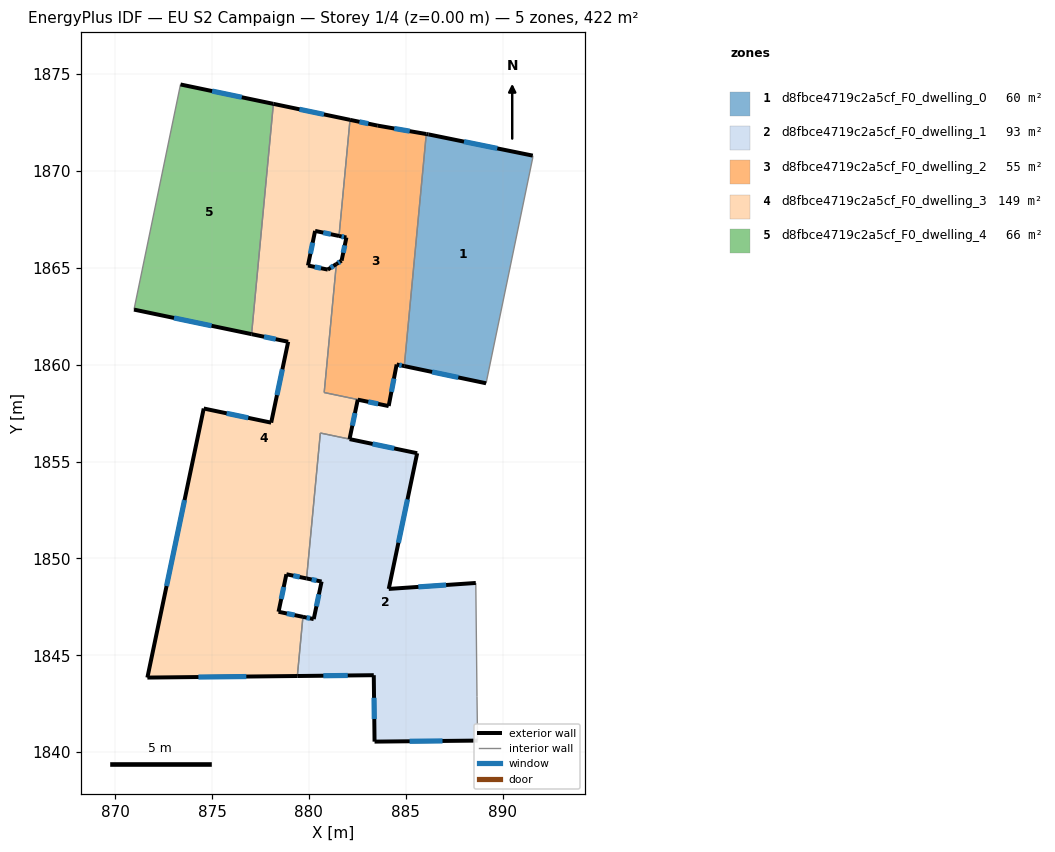
=== STOREY PLAN SPEC (per zone: floor XY polygon, exterior-wall plan segments, windows/doors) ===
zone 1: d8fbce4719c2a5cf_F0_dwelling_0  (59.6 m²)
  floor: (891.56, 1870.79) (891.56, 1870.70) (889.15, 1859.04) (884.92, 1859.93) (886.06, 1871.91) (886.18, 1871.89)
  exterior wall: (884.92, 1859.93) – (889.15, 1859.04)  [4.3 m]
    window: (886.36, 1859.63) – (887.71, 1859.34)  [1.3 m²]
  exterior wall: (886.18, 1871.89) – (886.06, 1871.91)  [0.1 m]
  exterior wall: (891.56, 1870.79) – (886.18, 1871.89)  [5.5 m]
    window: (889.73, 1871.17) – (888.01, 1871.52)  [1.7 m²]
  interior walls: 3
zone 2: d8fbce4719c2a5cf_F0_dwelling_1  (93.2 m²)
  floor: (885.59, 1855.43) (884.12, 1848.43) (888.61, 1848.74) (888.68, 1842.88) (888.71, 1840.60) (883.39, 1840.54) (883.35, 1843.97) (879.40, 1843.93) (879.69, 1846.99) (880.25, 1846.87) (880.66, 1848.81) (879.88, 1848.97) (880.59, 1856.47)
  exterior wall: (880.25, 1846.87) – (879.69, 1846.99)  [0.6 m]
    window: (880.06, 1846.91) – (879.88, 1846.95)  [0.2 m²]
  exterior wall: (880.66, 1848.81) – (880.25, 1846.87)  [2.0 m]
    window: (880.52, 1848.15) – (880.39, 1847.53)  [0.6 m²]
  exterior wall: (879.88, 1848.97) – (880.66, 1848.81)  [0.8 m]
    window: (880.14, 1848.91) – (880.39, 1848.86)  [0.2 m²]
  exterior wall: (885.59, 1855.43) – (882.10, 1856.16)  [3.6 m]
    window: (884.40, 1855.68) – (883.29, 1855.91)  [1.1 m²]
  exterior wall: (884.12, 1848.43) – (885.59, 1855.43)  [7.2 m]
    window: (884.62, 1850.81) – (885.09, 1853.05)  [2.2 m²]
  exterior wall: (888.61, 1848.74) – (884.12, 1848.43)  [4.5 m]
    window: (887.09, 1848.63) – (885.65, 1848.53)  [1.4 m²]
  exterior wall: (883.39, 1840.54) – (888.71, 1840.60)  [5.3 m]
    window: (885.20, 1840.56) – (886.90, 1840.58)  [1.6 m²]
  exterior wall: (883.35, 1843.97) – (883.39, 1840.54)  [3.4 m]
    window: (883.36, 1842.81) – (883.38, 1841.71)  [1.1 m²]
  exterior wall: (879.40, 1843.93) – (883.35, 1843.97)  [3.9 m]
    window: (880.75, 1843.95) – (882.01, 1843.96)  [1.2 m²]
  interior walls: 5
zone 3: d8fbce4719c2a5cf_F0_dwelling_2  (55.0 m²)
  floor: (886.06, 1871.91) (884.92, 1859.93) (884.53, 1860.01) (884.12, 1857.87) (880.79, 1858.57) (881.42, 1865.20) (881.69, 1865.37) (881.94, 1866.57) (881.55, 1866.65) (882.12, 1872.64) (883.55, 1872.34)
  exterior wall: (881.69, 1865.37) – (881.42, 1865.20)  [0.3 m]
    window: (881.60, 1865.31) – (881.51, 1865.26)  [0.1 m²]
  exterior wall: (881.94, 1866.57) – (881.69, 1865.37)  [1.2 m]
    window: (881.85, 1866.16) – (881.77, 1865.78)  [0.4 m²]
  exterior wall: (881.56, 1866.65) – (881.94, 1866.57)  [0.4 m]
    window: (881.68, 1866.62) – (881.81, 1866.59)  [0.1 m²]
  exterior wall: (883.55, 1872.34) – (882.12, 1872.64)  [1.5 m]
    window: (883.07, 1872.44) – (882.61, 1872.54)  [0.4 m²]
  exterior wall: (886.06, 1871.91) – (883.55, 1872.34)  [2.5 m]
    window: (885.21, 1872.06) – (884.41, 1872.19)  [0.8 m²]
  exterior wall: (884.53, 1860.01) – (884.92, 1859.93)  [0.4 m]
    window: (884.66, 1859.98) – (884.79, 1859.96)  [0.1 m²]
  exterior wall: (884.12, 1857.87) – (884.53, 1860.01)  [2.2 m]
    window: (884.26, 1858.60) – (884.39, 1859.28)  [0.7 m²]
  interior walls: 4
zone 4: d8fbce4719c2a5cf_F0_dwelling_3  (148.9 m²)
  floor: (882.12, 1872.64) (881.55, 1866.65) (880.32, 1866.91) (879.95, 1865.12) (880.97, 1864.91) (881.42, 1865.20) (880.79, 1858.57) (884.12, 1857.87) (882.52, 1858.20) (882.10, 1856.16) (880.59, 1856.47) (879.88, 1848.97) (878.84, 1849.18) (878.43, 1847.25) (879.69, 1846.99) (879.40, 1843.93) (871.66, 1843.85) (874.57, 1857.74) (878.05, 1857.01) (878.93, 1861.18) (877.04, 1861.58) (878.17, 1873.47)
  exterior wall: (882.52, 1858.20) – (884.12, 1857.87)  [1.6 m]
    window: (883.06, 1858.09) – (883.57, 1857.98)  [0.5 m²]
  exterior wall: (882.10, 1856.16) – (882.52, 1858.20)  [2.1 m]
    window: (882.24, 1856.85) – (882.38, 1857.50)  [0.6 m²]
  exterior wall: (878.84, 1849.18) – (879.88, 1848.97)  [1.1 m]
    window: (879.19, 1849.11) – (879.53, 1849.04)  [0.3 m²]
  exterior wall: (878.43, 1847.25) – (878.84, 1849.18)  [2.0 m]
    window: (878.57, 1847.91) – (878.70, 1848.53)  [0.6 m²]
  exterior wall: (879.69, 1846.99) – (878.43, 1847.25)  [1.3 m]
    window: (879.26, 1847.08) – (878.86, 1847.16)  [0.4 m²]
  exterior wall: (871.66, 1843.85) – (879.40, 1843.93)  [7.7 m]
    window: (874.30, 1843.88) – (876.77, 1843.90)  [2.4 m²]
  exterior wall: (874.57, 1857.74) – (871.66, 1843.85)  [14.2 m]
    window: (873.58, 1853.01) – (872.65, 1848.58)  [4.3 m²]
  exterior wall: (878.05, 1857.01) – (874.57, 1857.74)  [3.6 m]
    window: (876.87, 1857.26) – (875.76, 1857.49)  [1.1 m²]
  exterior wall: (878.93, 1861.18) – (878.05, 1857.01)  [4.3 m]
    window: (878.63, 1859.76) – (878.35, 1858.43)  [1.3 m²]
  exterior wall: (877.04, 1861.58) – (878.93, 1861.18)  [1.9 m]
    window: (877.68, 1861.44) – (878.29, 1861.32)  [0.6 m²]
  exterior wall: (882.12, 1872.64) – (878.17, 1873.47)  [4.0 m]
    window: (880.78, 1872.92) – (879.51, 1873.19)  [1.2 m²]
  exterior wall: (880.32, 1866.91) – (881.56, 1866.65)  [1.3 m]
    window: (880.74, 1866.82) – (881.13, 1866.74)  [0.4 m²]
  exterior wall: (879.95, 1865.12) – (880.32, 1866.91)  [1.8 m]
    window: (880.08, 1865.73) – (880.19, 1866.30)  [0.6 m²]
  exterior wall: (880.97, 1864.91) – (879.95, 1865.12)  [1.0 m]
    window: (880.63, 1864.98) – (880.30, 1865.05)  [0.3 m²]
  exterior wall: (881.42, 1865.20) – (880.97, 1864.91)  [0.5 m]
    window: (881.27, 1865.10) – (881.13, 1865.01)  [0.2 m²]
  interior walls: 7
zone 5: d8fbce4719c2a5cf_F0_dwelling_4  (65.8 m²)
  floor: (878.17, 1873.47) (877.04, 1861.58) (870.97, 1862.85) (873.37, 1874.47)
  exterior wall: (870.97, 1862.85) – (877.04, 1861.58)  [6.2 m]
    window: (873.04, 1862.41) – (874.98, 1862.01)  [1.9 m²]
  exterior wall: (878.17, 1873.47) – (873.37, 1874.47)  [4.9 m]
    window: (876.54, 1873.81) – (875.00, 1874.13)  [1.5 m²]
  interior walls: 2

=== DERIVED (storey summary) ===
Building: EU S2 Campaign
Storey: 1 of 4  (floor level z = 0.00 m)
Storey gross floor area: 422.5 m²
Zones on this storey: 5
  - d8fbce4719c2a5cf_F0_dwelling_0: floor 59.6 m²; exterior wall 9.9 m (29.8 m²); 2 window(s) 3.0 m²; WWR 10.1%
  - d8fbce4719c2a5cf_F0_dwelling_1: floor 93.2 m²; exterior wall 31.3 m (93.8 m²); 9 window(s) 9.6 m²; WWR 10.2%
  - d8fbce4719c2a5cf_F0_dwelling_2: floor 55.0 m²; exterior wall 8.5 m (25.6 m²); 7 window(s) 2.6 m²; WWR 10.2%
  - d8fbce4719c2a5cf_F0_dwelling_3: floor 148.9 m²; exterior wall 48.4 m (145.3 m²); 15 window(s) 14.8 m²; WWR 10.2%
  - d8fbce4719c2a5cf_F0_dwelling_4: floor 65.8 m²; exterior wall 11.1 m (33.3 m²); 2 window(s) 3.4 m²; WWR 10.2%
Zone adjacency (shared interzone walls):
  - d8fbce4719c2a5cf_F0_dwelling_0 ↔ d8fbce4719c2a5cf_F0_dwelling_2
  - d8fbce4719c2a5cf_F0_dwelling_1 ↔ d8fbce4719c2a5cf_F0_dwelling_3
  - d8fbce4719c2a5cf_F0_dwelling_2 ↔ d8fbce4719c2a5cf_F0_dwelling_3
  - d8fbce4719c2a5cf_F0_dwelling_3 ↔ d8fbce4719c2a5cf_F0_dwelling_4